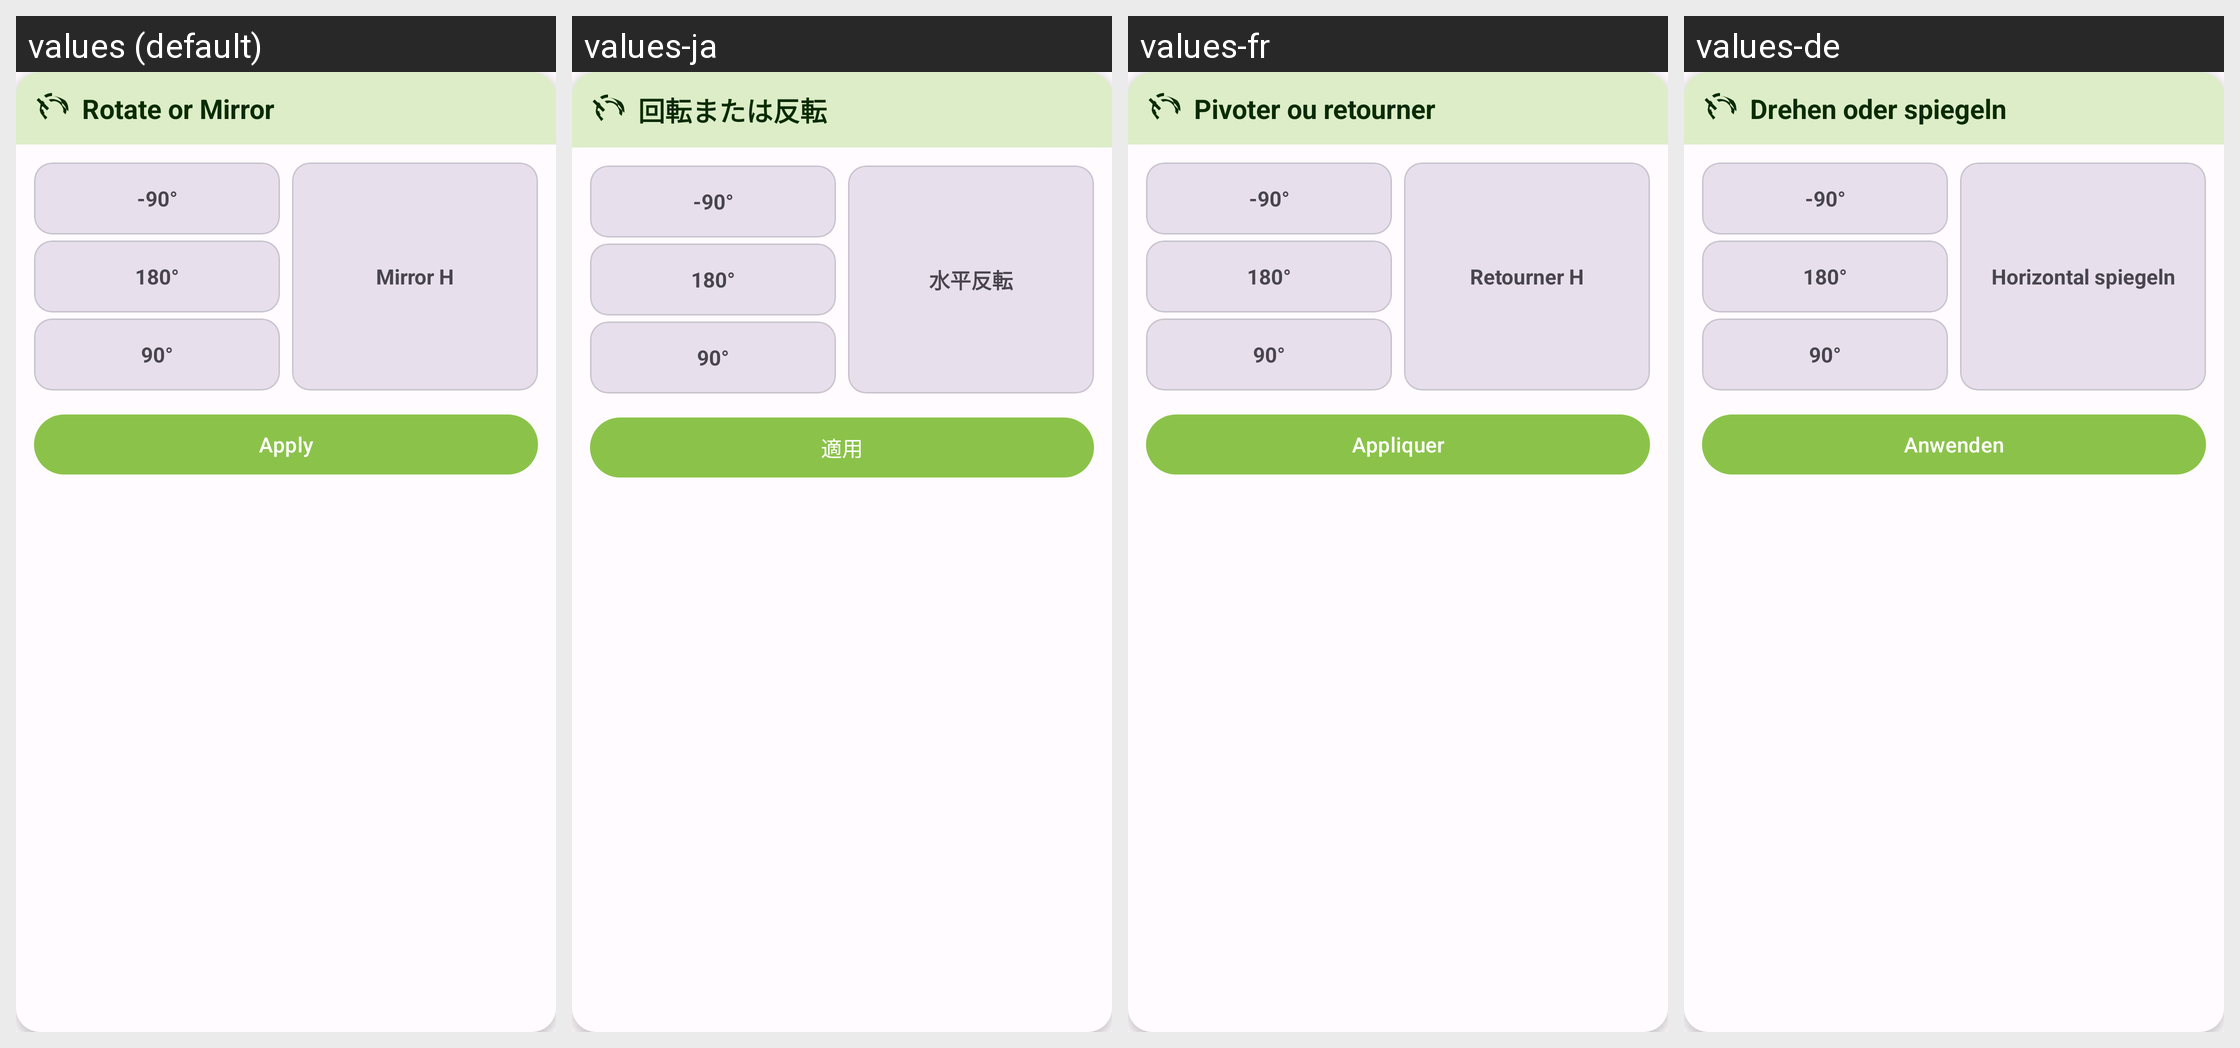

Locale-by-locale string values for the Android screen shown in this grid:
Android screen res/layout/dialog_rotate.xml rendered under 4 locales, left to right: values (default), values-ja, values-fr, values-de. Device: Nexus 5 (rendered at 1080×1920; each locale shown at half size, 540×960, under a caption strip naming it); theme Theme.PhotoResize.
Other locales in the repository, not shown: values-ar, values-bn, values-es, values-gu, values-hi, values-id, values-it, values-ko, values-mr, values-pt, values-ru, values-ta, values-te, values-tr, values-ur, values-zh.
Strings drawn on this screen, with the default value and each locale's value (text and hints the layout hard-codes, and strings that could not be matched under every locale, appear in the picture but are not listed):

rotate_or_mirror
  values: Rotate or Mirror
  values-ja: 回転または反転
  values-fr: Pivoter ou retourner
  values-de: Drehen oder spiegeln

rotate_minus_90
  values: -90°
  values-ja: -90°
  values-fr: -90°
  values-de: -90°

rotate_180
  values: 180°
  values-ja: 180°
  values-fr: 180°
  values-de: 180°

rotate_90
  values: 90°
  values-ja: 90°
  values-fr: 90°
  values-de: 90°

mirror_h
  values: Mirror H
  values-ja: 水平反転
  values-fr: Retourner H
  values-de: Horizontal spiegeln

apply
  values: Apply
  values-ja: 適用
  values-fr: Appliquer
  values-de: Anwenden
